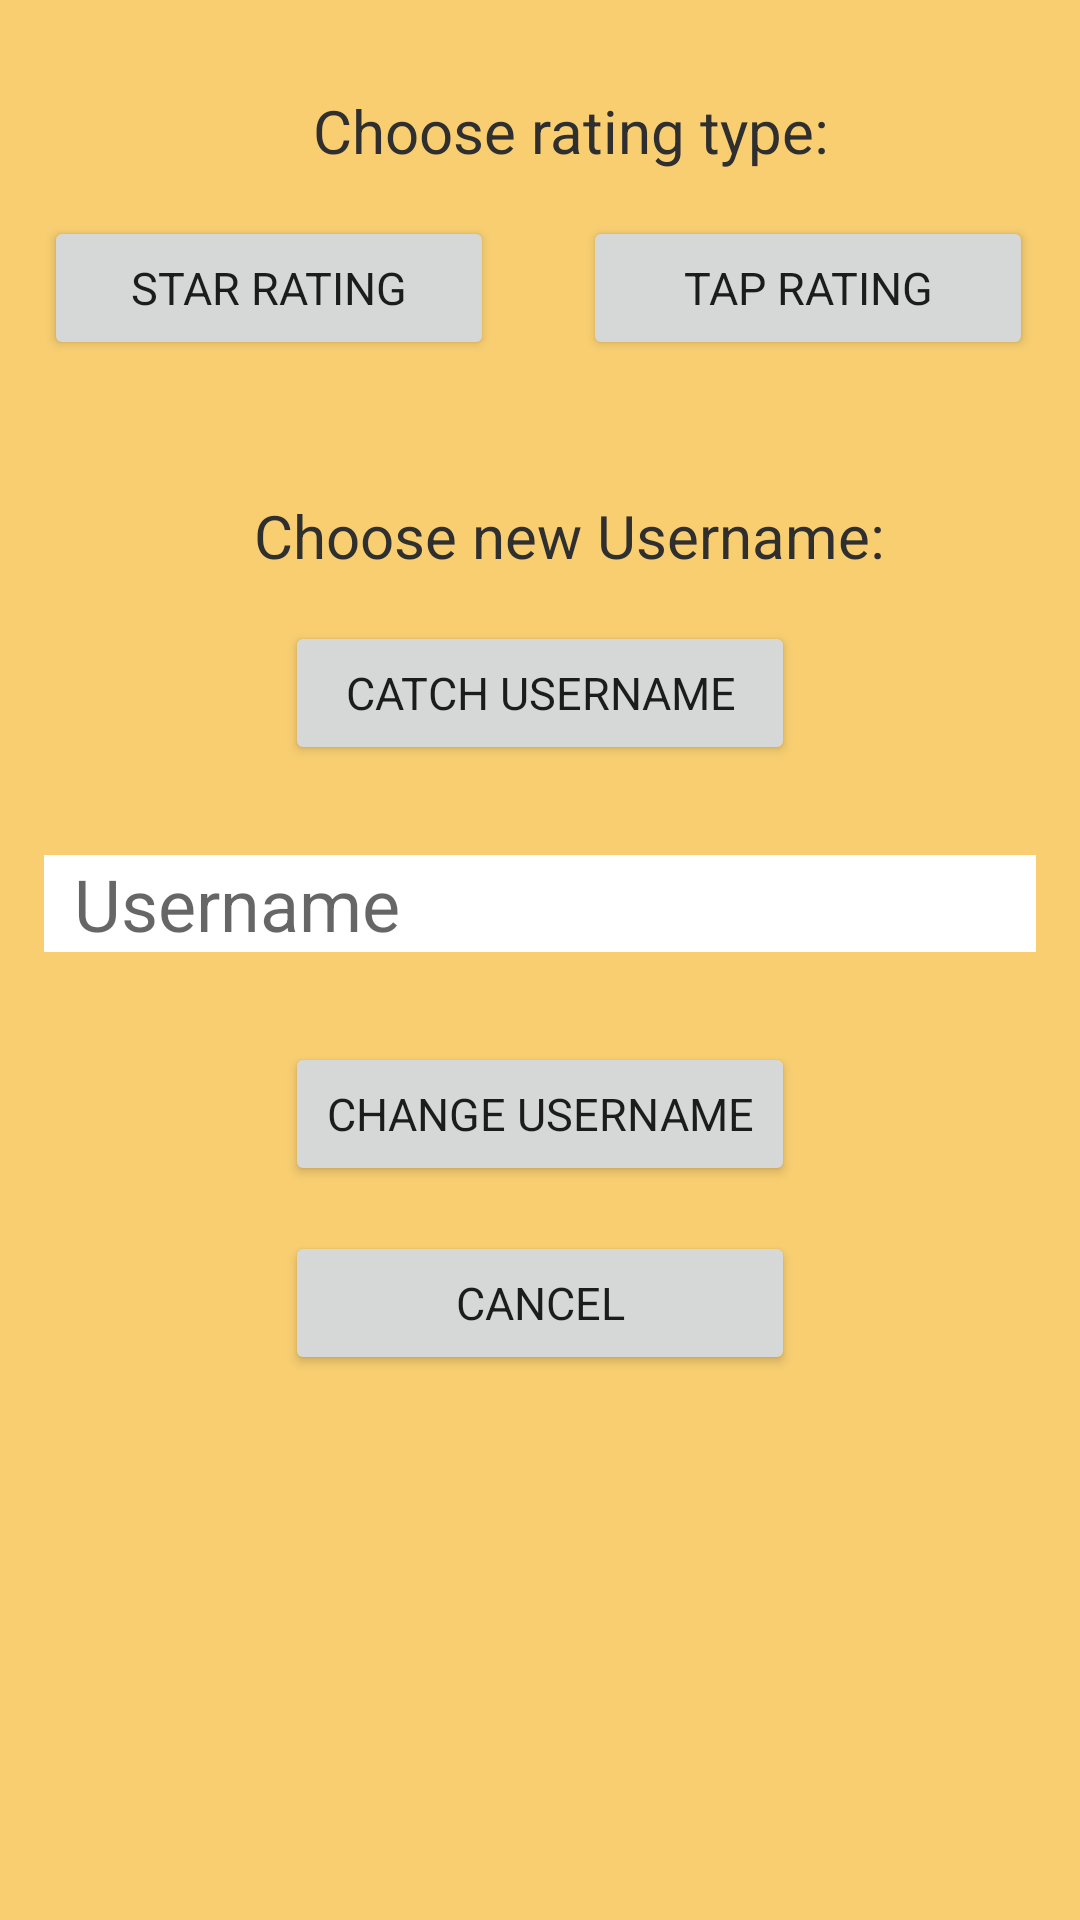

The Android layout XML behind this screen, and the referenced resources:
<!-- AndroidManifest.xml: application theme AppTheme -->
<!-- res/layout/activity_settings.xml -->
<?xml version="1.0" encoding="utf-8"?>
<RelativeLayout xmlns:android="http://schemas.android.com/apk/res/android"
    xmlns:tools="http://schemas.android.com/tools"
    android:id="@+id/activity_settings"
    android:layout_width="match_parent"
    android:layout_height="match_parent"
    android:paddingBottom="@dimen/activity_vertical_margin"
    android:paddingLeft="@dimen/activity_horizontal_margin"
    android:paddingRight="@dimen/activity_horizontal_margin"
    android:paddingTop="@dimen/activity_vertical_margin"
    tools:context="hr.foi.air.beermate.SettingsActivity"
    android:background="@mipmap/background">



    <LinearLayout
        android:layout_width="match_parent"
        android:layout_height="wrap_content"
        android:orientation="vertical"
        android:layout_alignParentTop="true"
        android:layout_alignParentStart="true"
        android:weightSum="1"
        android:layout_alignParentBottom="true">

        <TextView
            android:text="Choose rating type:"
            android:fontFamily="Roboto"
            android:textAlignment="center"
            android:textSize="20dp"
            android:layout_width="wrap_content"
            android:layout_height="wrap_content"
            android:layout_alignParentTop="true"
            android:layout_alignParentStart="true"
            android:layout_marginStart="10dp"
            android:layout_marginTop="30dp"
            android:textColor="#2f2f2f"
            android:layout_gravity="center_horizontal"
            android:id="@+id/textView5" />

        <RelativeLayout
            android:id="@+id/relativeLayout1"
            android:layout_width="fill_parent"
            android:layout_height="wrap_content"
            >

            <Button
                android:id="@+id/btnSetStar"
                android:layout_width="150dp"
                android:layout_height="wrap_content"
                android:layout_margin="15dp"
                android:fontFamily="Roboto"
                android:textSize="15dp"
                android:text="Star rating"
                android:onClick="updateStar"
                android:layout_gravity="left"

                />

            <Button
                android:id="@+id/btnSetTap"
                android:layout_width="150dp"
                android:layout_height="wrap_content"
                android:fontFamily="Roboto"
                android:textSize="15dp"
                android:text="Tap rating"
                android:layout_gravity="right"

                android:onClick="updateTap"
                android:layout_marginLeft="15dp"
                android:layout_marginRight="15dp"
                android:layout_alignBaseline="@+id/btnSetStar"
                android:layout_alignBottom="@+id/btnSetStar"
                android:layout_alignParentEnd="true"
                android:layout_marginEnd="16dp" />

        </RelativeLayout>

        <TextView
            android:text="Choose new Username:"
            android:fontFamily="Roboto"
            android:textAlignment="center"
            android:textSize="20dp"
            android:layout_width="wrap_content"
            android:layout_height="wrap_content"
            android:layout_alignParentTop="true"
            android:layout_alignParentStart="true"
            android:layout_marginStart="10dp"
            android:layout_marginTop="30dp"
            android:textColor="#2f2f2f"
            android:layout_gravity="center_horizontal"
            android:id="@+id/textView56" />

        <Button
            android:id="@+id/btnCatchUsernaame"
            android:layout_width="170dp"
            android:layout_height="wrap_content"
            android:layout_margin="15dp"
            android:fontFamily="Roboto"
            android:textSize="15dp"
            android:text="Catch username"
            android:layout_gravity="center_horizontal"
            android:onClick="catchUsername"/>

        <EditText
            android:id="@+id/editTextUsername"
            android:layout_width="match_parent"
            android:layout_height="wrap_content"
            android:layout_margin="15dp"
            android:hint="@string/usernameRegister"
            android:fontFamily="Roboto"
            android:textSize="24dp"
            android:background="#ffffff"
            android:paddingLeft="10dp" />

        <Button
            android:id="@+id/btnSetUsername"
            android:layout_width="170dp"
            android:layout_height="wrap_content"
            android:layout_margin="15dp"
            android:fontFamily="Roboto"
            android:textSize="15dp"
            android:text="Change Username"
            android:layout_gravity="center_horizontal"
            android:onClick="updateUserName"/>

        <Button
            android:text="CANCEL"
            android:layout_height="wrap_content"
            android:layout_width="170dp"
            android:layout_gravity="center_horizontal"
            android:fontFamily="Roboto"
            android:textSize="15dp"
            android:id="@+id/button2"
            android:onClick="closeSettings"/>


    </LinearLayout>

</RelativeLayout>
<!-- resources referenced by this layout -->
<resources>
  <!-- mipmap background: png bitmap (mipmap-xhdpi, 2192 bytes) -->
  <string name="usernameRegister">Username</string>
  <style name="AppTheme" parent="Theme.AppCompat.Light.DarkActionBar">
          
          <item name="colorPrimary">@color/colorPrimaryDark</item>
          <item name="colorPrimaryDark">@color/colorPrimaryDark</item>
          <item name="colorAccent">@color/colorPrimaryDark</item>
      </style>
  <color name="colorPrimaryDark">#303F9F</color>
</resources>
